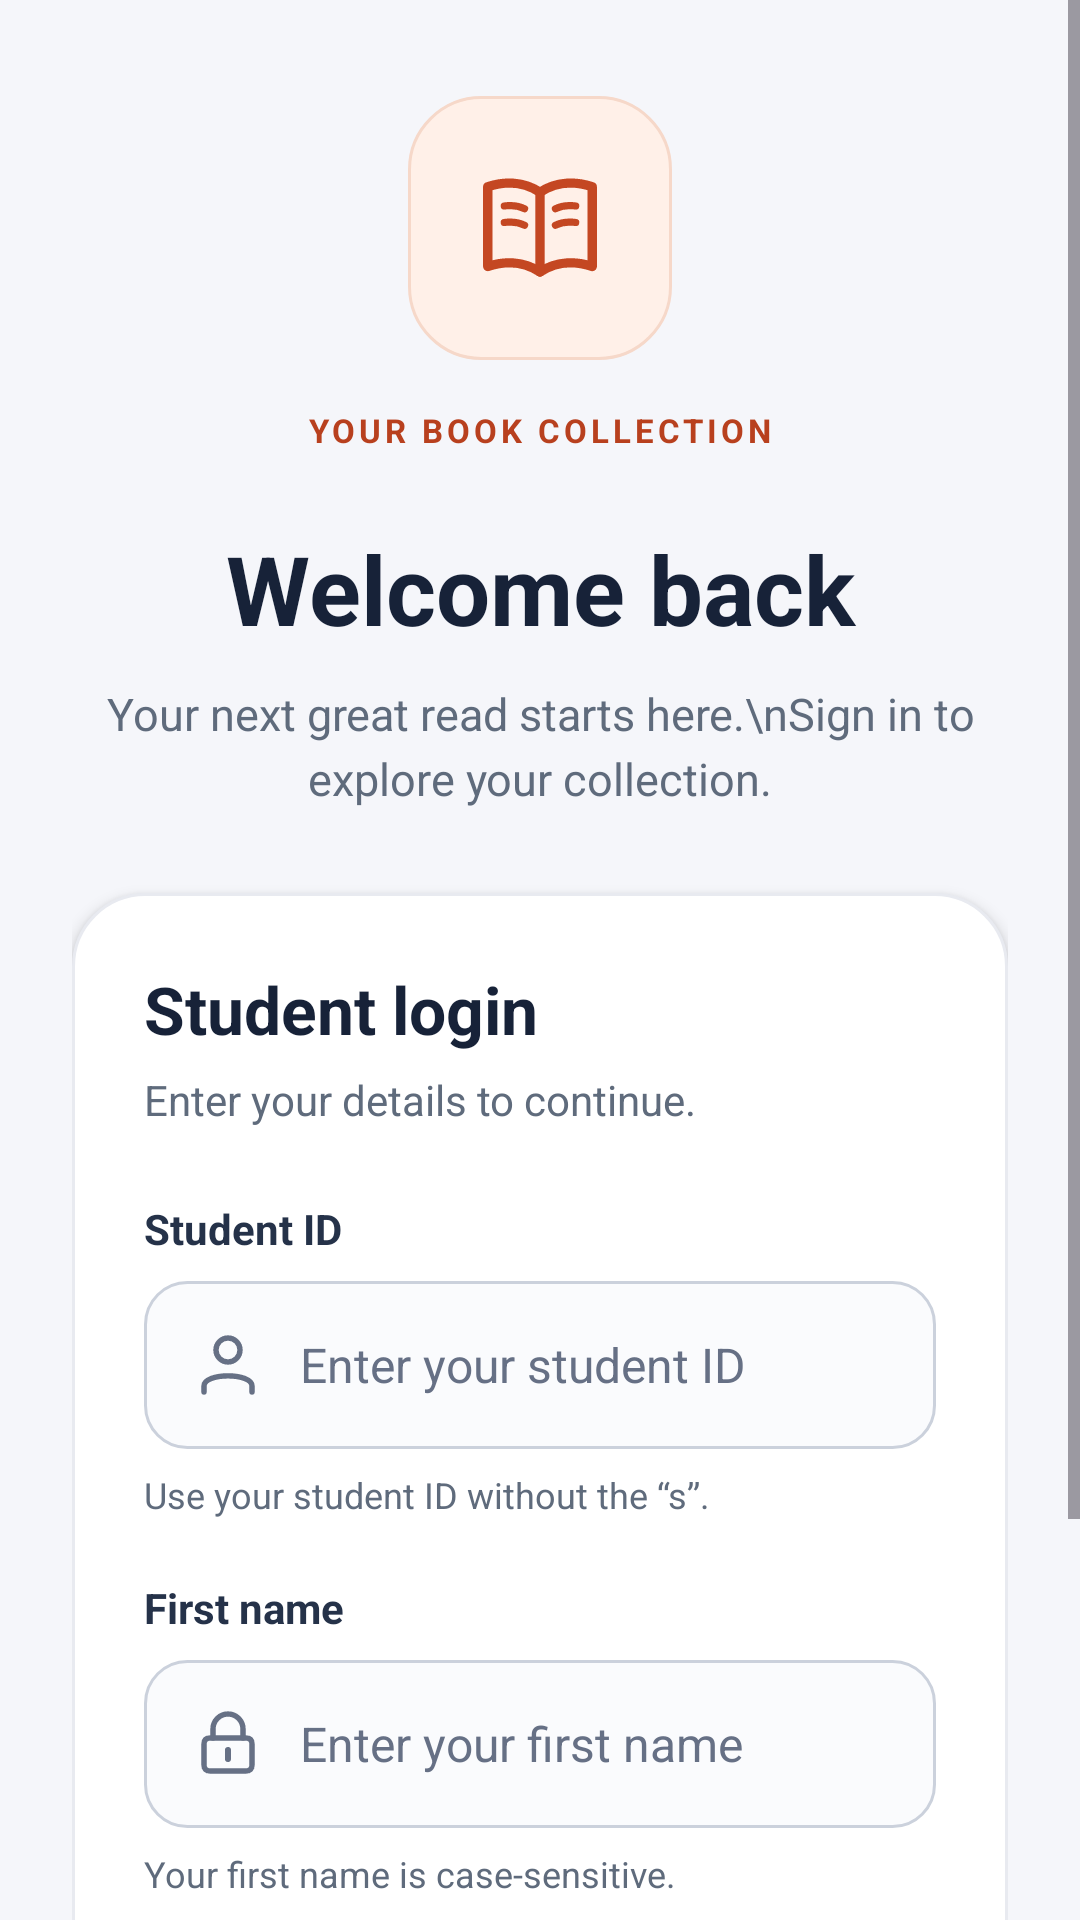

Produce the Android XML layout that renders to this screen, including the resource entries it uses.
<!-- AndroidManifest.xml: application theme Theme.MyFinalProjectof3213 -->
<!-- res/layout/activity_main.xml -->
<?xml version="1.0" encoding="utf-8"?>
<ScrollView xmlns:android="http://schemas.android.com/apk/res/android"
    xmlns:app="http://schemas.android.com/apk/res-auto"
    xmlns:tools="http://schemas.android.com/tools"
    android:id="@+id/main"
    android:layout_width="match_parent"
    android:layout_height="match_parent"
    android:background="#F5F6FA"
    android:clipToPadding="false"
    android:fillViewport="true"
    tools:context=".MainActivity">

    <LinearLayout
        android:layout_width="match_parent"
        android:layout_height="wrap_content"
        android:gravity="center_vertical"
        android:orientation="vertical"
        android:paddingStart="24dp"
        android:paddingTop="32dp"
        android:paddingEnd="24dp"
        android:paddingBottom="32dp">

        <ImageView
            android:layout_width="88dp"
            android:layout_height="88dp"
            android:layout_gravity="center_horizontal"
            android:layout_marginBottom="16dp"
            android:background="@drawable/bg_book_icon"
            android:importantForAccessibility="no"
            android:padding="22dp"
            android:scaleType="fitCenter"
            android:src="@drawable/ic_book" />

        <TextView
            android:layout_width="match_parent"
            android:layout_height="wrap_content"
            android:gravity="center"
            android:letterSpacing="0.12"
            android:text="YOUR BOOK COLLECTION"
            android:textColor="#B8401E"
            android:textSize="11sp"
            android:textStyle="bold" />

        <TextView
            android:layout_width="match_parent"
            android:layout_height="wrap_content"
            android:layout_marginTop="24dp"
            android:fontFamily="sans-serif"
            android:gravity="center"
            android:text="Welcome back"
            android:textColor="#172238"
            android:textSize="32sp"
            android:textStyle="bold" />

        <TextView
            android:layout_width="match_parent"
            android:layout_height="wrap_content"
            android:layout_marginTop="10dp"
            android:layout_marginBottom="28dp"
            android:gravity="center"
            android:lineSpacingExtra="4dp"
            android:text="Your next great read starts here.\nSign in to explore your collection."
            android:textColor="#5F6B7C"
            android:textSize="15sp" />

        <LinearLayout
            android:layout_width="match_parent"
            android:layout_height="wrap_content"
            android:background="@drawable/bg_login_card"
            android:elevation="3dp"
            android:orientation="vertical"
            android:padding="24dp">

            <TextView
                android:layout_width="match_parent"
                android:layout_height="wrap_content"
                android:text="Student login"
                android:textColor="#172238"
                android:textSize="22sp"
                android:textStyle="bold" />

            <TextView
                android:layout_width="match_parent"
                android:layout_height="wrap_content"
                android:layout_marginTop="6dp"
                android:layout_marginBottom="24dp"
                android:text="Enter your details to continue."
                android:textColor="#5F6B7C"
                android:textSize="14sp" />

            <TextView
                android:layout_width="match_parent"
                android:layout_height="wrap_content"
                android:labelFor="@id/etStudentId"
                android:text="Student ID"
                android:textColor="#253249"
                android:textSize="14sp"
                android:textStyle="bold" />

            <androidx.appcompat.widget.AppCompatEditText
                android:id="@+id/etStudentId"
                android:layout_width="match_parent"
                android:layout_height="wrap_content"
                android:layout_marginTop="8dp"
                android:background="@drawable/bg_login_input"
                android:drawableStart="@drawable/ic_person"
                android:drawablePadding="12dp"
                android:hint="Enter your student ID"
                android:imeOptions="actionNext"
                android:inputType="number"
                android:minHeight="56dp"
                android:paddingStart="16dp"
                android:paddingTop="14dp"
                android:paddingEnd="16dp"
                android:paddingBottom="14dp"
                android:singleLine="true"
                android:textColor="#172238"
                android:textColorHint="#667085"
                android:textSize="16sp"
                app:backgroundTint="@null" />

            <TextView
                android:layout_width="match_parent"
                android:layout_height="wrap_content"
                android:layout_marginTop="7dp"
                android:layout_marginBottom="20dp"
                android:text="Use your student ID without the “s”."
                android:textColor="#5F6B7C"
                android:textSize="12sp" />

            <TextView
                android:layout_width="match_parent"
                android:layout_height="wrap_content"
                android:labelFor="@id/etFirstName"
                android:text="First name"
                android:textColor="#253249"
                android:textSize="14sp"
                android:textStyle="bold" />

            <androidx.appcompat.widget.AppCompatEditText
                android:id="@+id/etFirstName"
                android:layout_width="match_parent"
                android:layout_height="wrap_content"
                android:layout_marginTop="8dp"
                android:background="@drawable/bg_login_input"
                android:drawableStart="@drawable/ic_lock"
                android:drawablePadding="12dp"
                android:hint="Enter your first name"
                android:imeOptions="actionDone"
                android:inputType="textPassword"
                android:minHeight="56dp"
                android:paddingStart="16dp"
                android:paddingTop="14dp"
                android:paddingEnd="16dp"
                android:paddingBottom="14dp"
                android:singleLine="true"
                android:textColor="#172238"
                android:textColorHint="#667085"
                android:textSize="16sp"
                app:backgroundTint="@null" />

            <TextView
                android:layout_width="match_parent"
                android:layout_height="wrap_content"
                android:layout_marginTop="7dp"
                android:text="Your first name is case-sensitive."
                android:textColor="#5F6B7C"
                android:textSize="12sp" />

            <TextView
                android:id="@+id/tvLoginError"
                android:layout_width="match_parent"
                android:layout_height="wrap_content"
                android:layout_marginTop="20dp"
                android:accessibilityLiveRegion="polite"
                android:background="@drawable/bg_login_error"
                android:padding="14dp"
                android:textColor="#A51D32"
                android:textSize="14sp"
                android:visibility="gone"
                tools:text="Unable to log in. Please check your details." />

            <com.google.android.material.button.MaterialButton
                android:id="@+id/btnLogin"
                android:layout_width="match_parent"
                android:layout_height="wrap_content"
                android:layout_marginTop="24dp"
                android:insetTop="0dp"
                android:insetBottom="0dp"
                android:minHeight="56dp"
                android:paddingTop="14dp"
                android:paddingBottom="14dp"
                android:text="Sign in"
                android:textAllCaps="false"
                android:textColor="#FFFFFF"
                android:textSize="16sp"
                android:textStyle="bold"
                app:backgroundTint="@color/sign_in_button_color"
                app:cornerRadius="14dp" />

            <ProgressBar
                android:id="@+id/progressLogin"
                android:layout_width="32dp"
                android:layout_height="32dp"
                android:layout_gravity="center_horizontal"
                android:layout_marginTop="16dp"
                android:contentDescription="Signing in"
                android:indeterminateTint="#C44722"
                android:visibility="gone" />

        </LinearLayout>

        <TextView
            android:layout_width="match_parent"
            android:layout_height="wrap_content"
            android:layout_marginTop="24dp"
            android:gravity="center"
            android:text="Browse books. Discover something new."
            android:textColor="#5F6B7C"
            android:textSize="12sp" />

    </LinearLayout>

</ScrollView>
<!-- resources referenced by this layout -->
<resources>
  <!-- drawable bg_book_icon (drawable) -->
  <?xml version="1.0" encoding="utf-8"?>
  <shape xmlns:android="http://schemas.android.com/apk/res/android"
      android:shape="rectangle">
  
      <solid android:color="#FFF0E8" />
  
      <corners android:radius="24dp" />
  
      <stroke
          android:width="1dp"
          android:color="#F6D8C9" />
  
  </shape>
  <!-- drawable bg_login_card (drawable) -->
  <?xml version="1.0" encoding="utf-8"?>
  <shape xmlns:android="http://schemas.android.com/apk/res/android"
      android:shape="rectangle">
  
      <solid android:color="#FFFFFF" />
  
      <corners android:radius="24dp" />
  
      <stroke
          android:width="1dp"
          android:color="#E8EAF0" />
  
  </shape>
  <!-- drawable bg_login_error (drawable) -->
  <?xml version="1.0" encoding="utf-8"?>
  <shape xmlns:android="http://schemas.android.com/apk/res/android"
      android:shape="rectangle">
  
      <solid android:color="#FFF1F2" />
  
      <corners android:radius="12dp" />
  
      <stroke
          android:width="1dp"
          android:color="#F4CDD2" />
  
  </shape>
  <!-- drawable bg_login_input (drawable) -->
  <?xml version="1.0" encoding="utf-8"?>
  <selector xmlns:android="http://schemas.android.com/apk/res/android">
  
      <item android:state_enabled="false">
          <shape android:shape="rectangle">
              <solid android:color="#F1F2F5" />
              <corners android:radius="14dp" />
              <stroke
                  android:width="1dp"
                  android:color="#E0E3E9" />
          </shape>
      </item>
  
      <item android:state_focused="true">
          <shape android:shape="rectangle">
              <solid android:color="#FFFFFF" />
              <corners android:radius="14dp" />
              <stroke
                  android:width="2dp"
                  android:color="#C44722" />
          </shape>
      </item>
  
      <item>
          <shape android:shape="rectangle">
              <solid android:color="#FAFBFD" />
              <corners android:radius="14dp" />
              <stroke
                  android:width="1dp"
                  android:color="#CBD1DC" />
          </shape>
      </item>
  
  </selector>
  <!-- drawable ic_person (drawable) -->
  <?xml version="1.0" encoding="utf-8"?>
  <vector xmlns:android="http://schemas.android.com/apk/res/android"
      android:width="24dp"
      android:height="24dp"
      android:viewportWidth="24"
      android:viewportHeight="24">
  
      <path
          android:fillColor="@android:color/transparent"
          android:strokeColor="#667085"
          android:strokeWidth="1.8"
          android:strokeLineCap="round"
          android:strokeLineJoin="round"
          android:pathData="M16,7 A4,4 0,1 1,8,7 A4,4 0,1 1,16,7 Z" />
  
      <path
          android:fillColor="@android:color/transparent"
          android:strokeColor="#667085"
          android:strokeWidth="1.8"
          android:strokeLineCap="round"
          android:strokeLineJoin="round"
          android:pathData="M4,21 L4,19 C4,14.5 20,14.5 20,19 L20,21" />
  
  </vector>
  <style name="Theme.MyFinalProjectof3213" parent="Base.Theme.MyFinalProjectof3213" />
  <style name="Base.Theme.MyFinalProjectof3213" parent="Theme.Material3.DayNight.NoActionBar">
          
          
      </style>
</resources>
